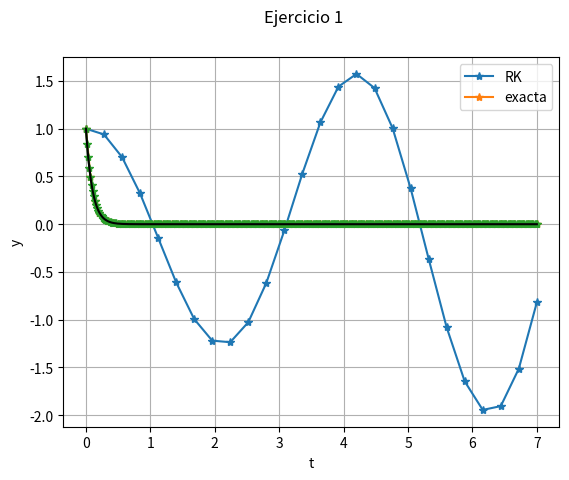
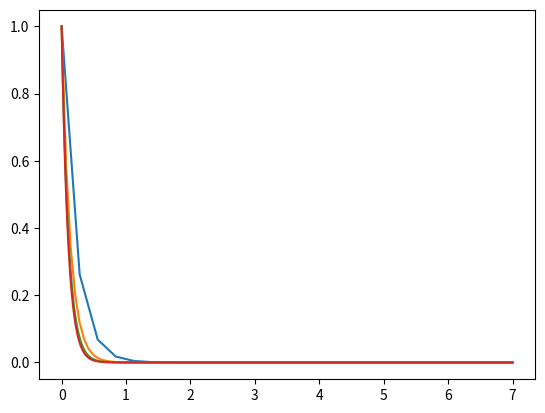

Recreate these plots in Python, in order.
from time import perf_counter
from matplotlib.pyplot import *
from numpy import *

# x′′ + 20x′ + 101x = 0
# X = y[0]
# x' = y[1]

def f(t, y):
    """Definicion del sistema de ecuaciones diferenciales"""
    f1 = y[1]
    f2 = -20*y[1] - 101*y[0]
    return array([f1, f2])

def exacta(t):
    """Definicion de la solucion exacta"""
    return exp(-10*t) * (cos(t))

def rk4Sis(a, b, fun, N, y0):
    """Implementacion del metodo de rk4 para sistemas en el intervalo [a, b]
    usando N particiones y condicion inicial y0"""

    h = 7/N  # paso de malla
    t = zeros(N+1)  # inicializacion del vector de nodos
    y = zeros([len(y0), N+1])  # inicializacion del vector de resultados
    t[0] = a  # nodo inicial
    y[:, 0] = y0  # valor inicial
    k1 = zeros([len(y0), 1])
    k2 = zeros([len(y0), 1])
    k3 = zeros([len(y0), 1])
    k4 = zeros([len(y0), 1])

    # Metodo de rk4
    for k in range(N):
        k1 = fun(t[k], y[:, k])
        k2 = fun(t[k]+h/2, y[:, k]+h/2*k1)
        k3 = fun(t[k]+h/2, y[:, k]+h/2*k2)
        k4 = fun(t[k]+h, y[:, k]+h*k3)
        t[k+1] = t[k]+h
        y[:, k+1] = y[:, k] + h/6*(k1 + 2*k2 + 2*k3 + k4)

    return (t, y)


# Datos del problema
malla = [25, 100, 400]
y0 = array([1, -10])
a = 0
b = 7

for N in malla:
    tini = perf_counter()           # tiempo inicial

    (t, y) = rk4Sis(a, b, f, N, y0) # llamada al metodo de RK4

    tfin=perf_counter()             # tiempo final

    ye = exacta(t) # calculo de la solucion exacta

    # Dibujamos las soluciones
    plot(t, y[0], '-*') # dibuja la solucion aproximada
    xlabel('t')
    ylabel('y')
    legend(['RK', 'exacta'])
    grid(True)

    # Calculo del error cometido
    error = max(abs(y[0]-ye))

    # Resultados
    print('-----')
    print('Tiempo CPU: ' + str(tfin-tini))
    print('Error: ' + str(error))
    print('Paso de malla: ' + str((b-a)/N))
    print('-----')

plot(t, ye, 'k') # dibuja la solucion exacta

gcf().suptitle("Ejercicio 1")
show() # muestra la grafica


def eulerImplicito(a,b,fun,N,y0):
    h = (b-a)/N # paso de malla
    t = zeros(N+1) # inicializacion del vector de nodos
    y = zeros([len(y0), N+1]) # inicializacion del vector de resultados
    t[0] = a # nodo inicial
    y[:,0] = y0 # valor inicial
    
    for k in range(N):
        y[1,k+1] = (y[1,k] -101*h*y[0,k])/(1+20*h+101*h*h)
        y[0,k+1] = y[0,k] +h*y[1,k+1]
        t[k+1] = t[k] + h
    
    return(t,y)


figure('Apartado 3')
for N in malla:
    tini = perf_counter()
    (t, y) = eulerImplicito(a, b, f, N, y0) 
    tfin=perf_counter()
    ye = exacta(t)
    plot(t, y[0]) 
    error= max(abs(y[0,:]-ye))
    print('-----')
    print('N = '+str(N))
    print('Tiempo CPU: ' + str(tfin-tini))
    print('Paso de malla: ' + str((b-a)/N))
    print('Error : '+str(error))
    if(N>malla[0]):
        print('Cociente de errores : '+str(errorOld/error))
    errorOld= error

plot(t,ye)
show()


